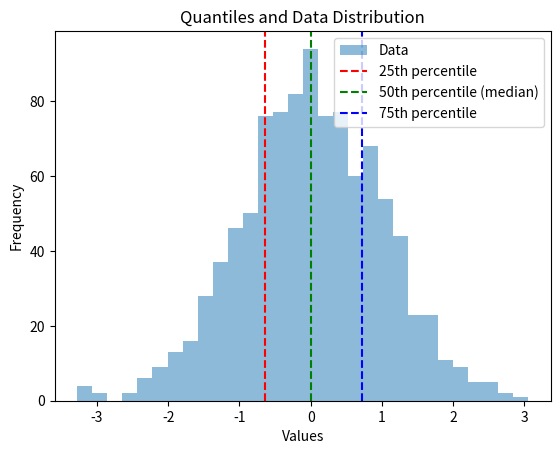

Reproduce this figure in Python.
import numpy as np
import matplotlib.pyplot as plt

# Example generators
data = np.random.normal(loc=0, scale=1, size=1000)

# Calculate quantiles
quantiles = np.quantile(data, [0.25, 0.5, 0.75])  # Specify the desired quantiles

# Plot the generators and quantiles
plt.hist(data, bins=30, alpha=0.5, label='Data')
plt.axvline(x=quantiles[0], color='r', linestyle='--', label='25th percentile')
plt.axvline(x=quantiles[1], color='g', linestyle='--', label='50th percentile (median)')
plt.axvline(x=quantiles[2], color='b', linestyle='--', label='75th percentile')
plt.xlabel('Values')
plt.ylabel('Frequency')
plt.title('Quantiles and Data Distribution')
plt.legend()
plt.show()
